3-way image classification set "mobilenetv2" from GitHub (Nazarielz/GKM); label vocabulary: foto, ilustrasi, poster.

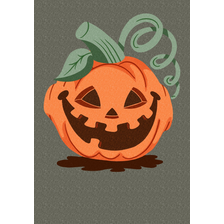
Label: ilustrasi

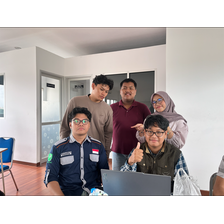
Label: foto

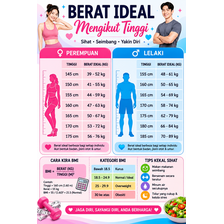
Label: poster

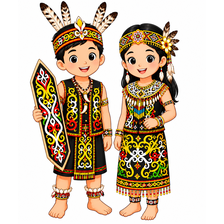
Label: ilustrasi

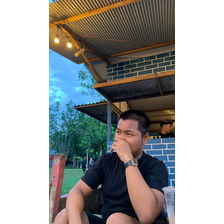
Label: foto

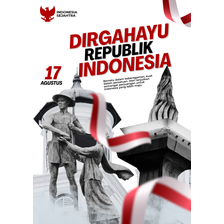
Label: poster
